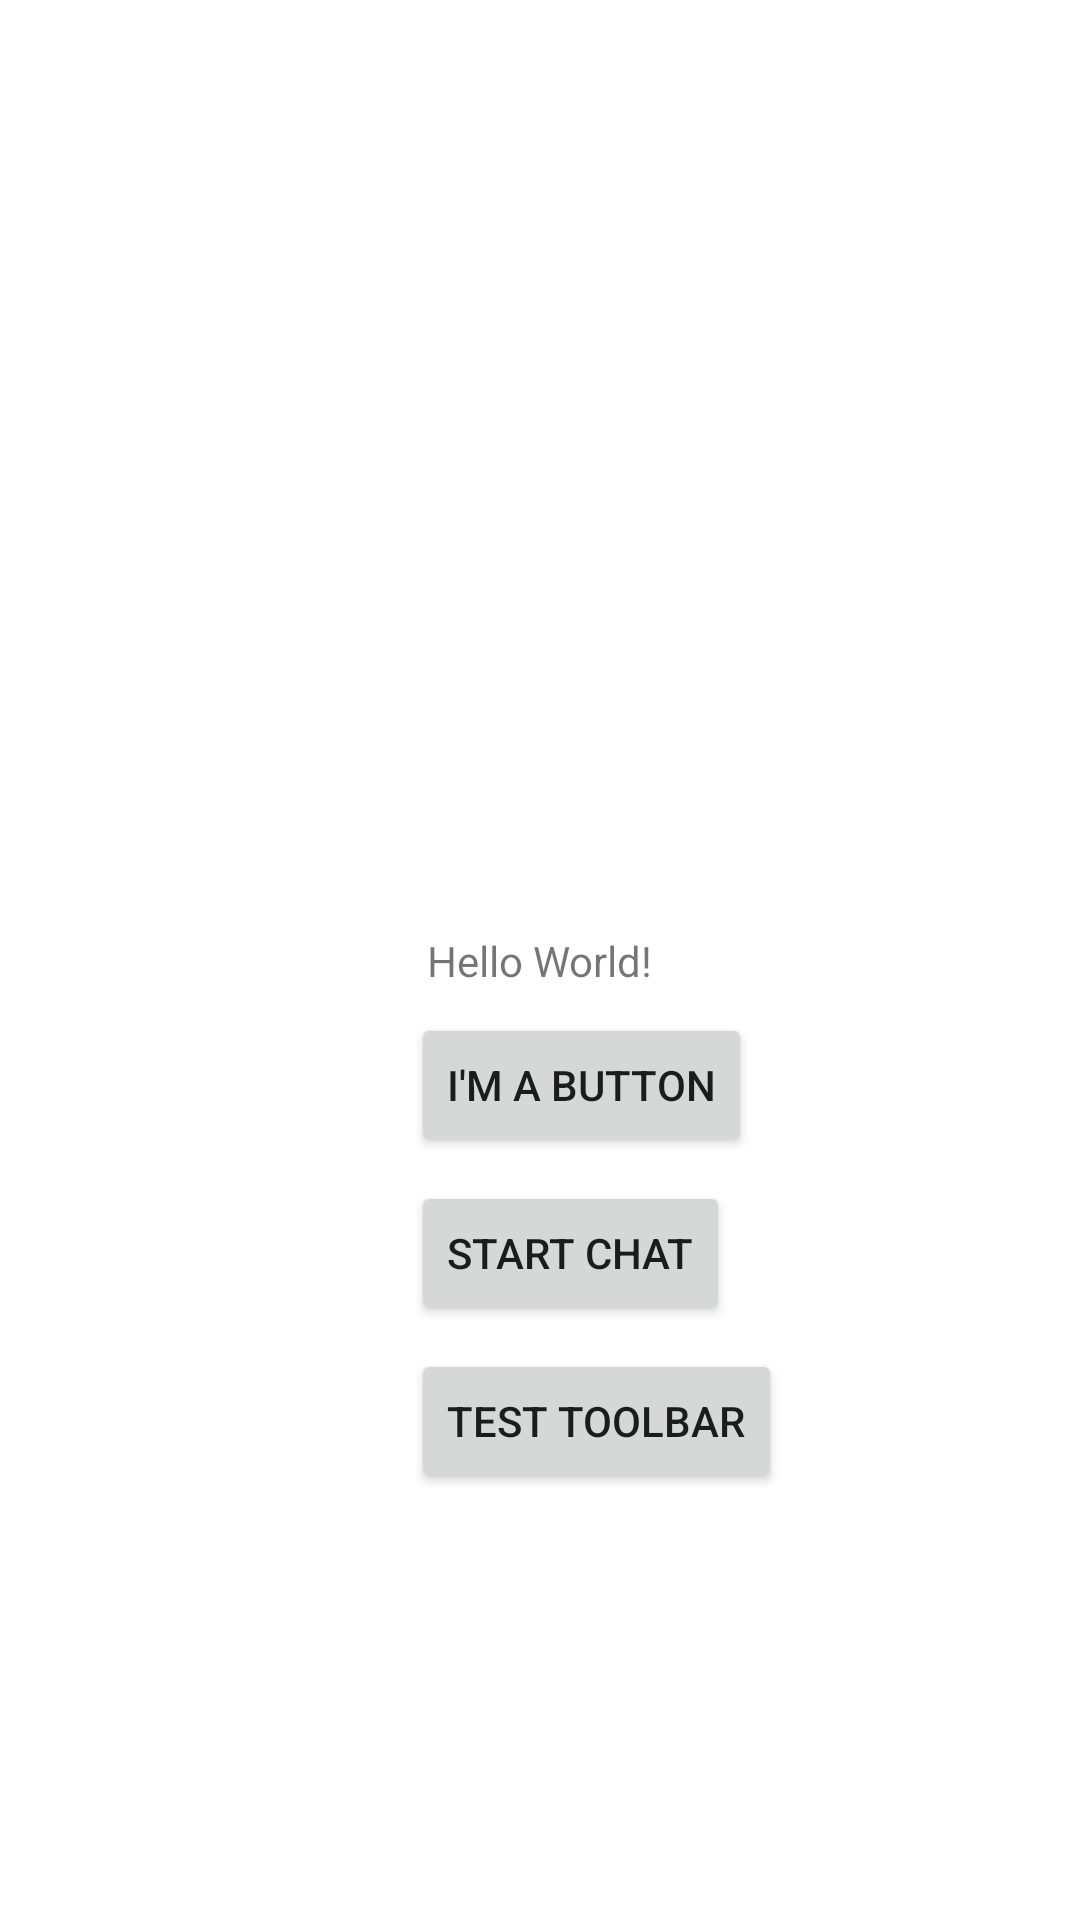

Layout XML and referenced resources for this Android screen:
<!-- AndroidManifest.xml: application theme Theme.Khim1306_a3_2 -->
<!-- res/layout/activity_main.xml -->
<?xml version="1.0" encoding="utf-8"?>
<androidx.constraintlayout.widget.ConstraintLayout xmlns:android="http://schemas.android.com/apk/res/android"
    xmlns:app="http://schemas.android.com/apk/res-auto"
    xmlns:tools="http://schemas.android.com/tools"
    android:layout_width="match_parent"
    android:layout_height="match_parent"
    tools:context=".MainActivity">

    <TextView
        android:id="@+id/textView"
        android:layout_width="wrap_content"
        android:layout_height="wrap_content"
        android:text="@string/hello_message"
        app:layout_constraintBottom_toBottomOf="parent"
        app:layout_constraintLeft_toLeftOf="parent"
        app:layout_constraintRight_toRightOf="parent"
        app:layout_constraintTop_toTopOf="parent" />

    <Button
        android:id="@+id/button"
        android:layout_width="wrap_content"
        android:layout_height="wrap_content"
        android:layout_marginStart="137dp"
        android:layout_marginTop="8dp"
        android:text="@string/ButtonText"
        app:layout_constraintStart_toStartOf="parent"
        app:layout_constraintTop_toBottomOf="@+id/textView" />

    <Button
        android:id="@+id/chatButton"
        android:layout_width="wrap_content"
        android:layout_height="wrap_content"
        android:layout_marginStart="137dp"
        android:layout_marginTop="8dp"
        android:onClick="chatButton"
        android:text="@string/chatButton"
        app:layout_constraintStart_toStartOf="parent"
        app:layout_constraintTop_toBottomOf="@+id/button" />

    <Button
        android:id="@+id/testToolbarButton"
        android:layout_width="wrap_content"
        android:layout_height="wrap_content"
        android:layout_marginStart="137dp"
        android:layout_marginTop="8dp"
        android:onClick="testToolbarButton"
        android:text="@string/test_toolbar"
        app:layout_constraintStart_toStartOf="parent"
        app:layout_constraintTop_toBottomOf="@+id/chatButton" />

</androidx.constraintlayout.widget.ConstraintLayout>
<!-- resources referenced by this layout -->
<resources>
  <string name="ButtonText">I\'m a button</string>
  <string name="chatButton">Start Chat</string>
  <string name="hello_message">Hello World!</string>
  <string name="test_toolbar">Test Toolbar</string>
  <style name="Theme.Khim1306_a3_2" parent="Theme.MaterialComponents.DayNight.DarkActionBar">
          
          <item name="colorPrimary">@color/purple_500</item>
          <item name="colorPrimaryVariant">@color/purple_700</item>
          <item name="colorOnPrimary">@color/white</item>
          
          <item name="colorSecondary">@color/teal_200</item>
          <item name="colorSecondaryVariant">@color/teal_700</item>
          <item name="colorOnSecondary">@color/black</item>
          
          <item name="android:statusBarColor" tools:targetApi="l">?attr/colorPrimaryVariant</item>
          
          <item name="android:itemBackground">@color/design_default_color_primary_dark</item>
      </style>
  <!-- not gathered from this repository: default colours our renderer supplied (Android Studio template values) -->
  <color name="purple_500">#FF6200EE</color>
  <color name="purple_700">#FF3700B3</color>
  <color name="teal_200">#FF03DAC5</color>
  <color name="teal_700">#FF018786</color>
  <color name="black">#FF000000</color>
  <color name="white">#FFFFFFFF</color>
</resources>
